Photos from the image-classification dataset "dpd2024" in the GitHub repository benejio/440-AI-Nereus-Beneventi. Its 2 classes are: not poop, poop.

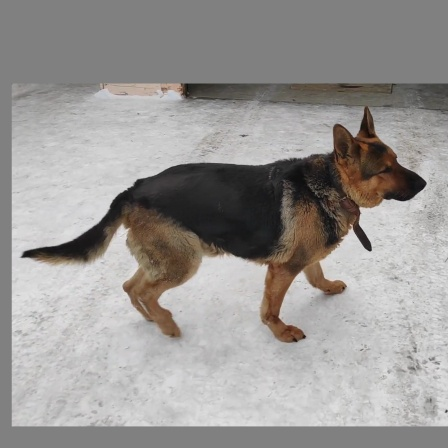
Label: not poop

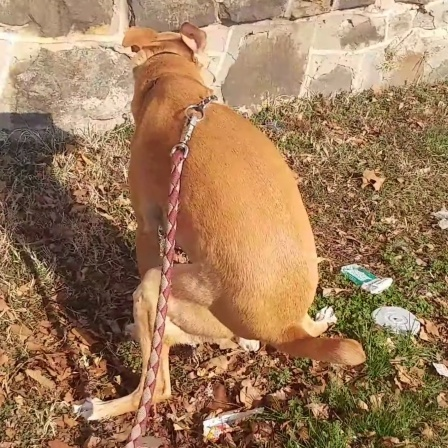
Label: poop

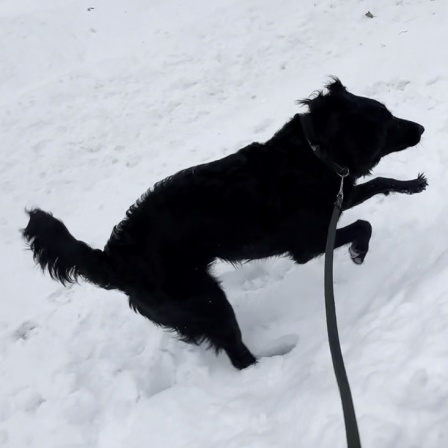
Label: not poop

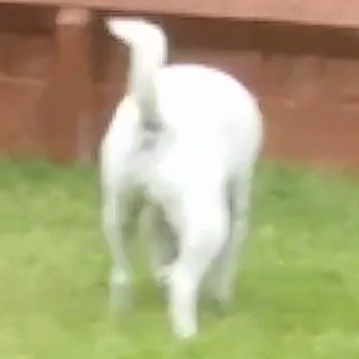
Label: not poop

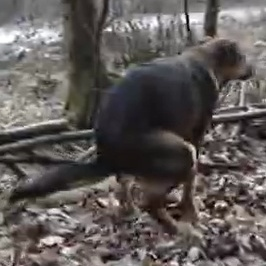
Label: poop

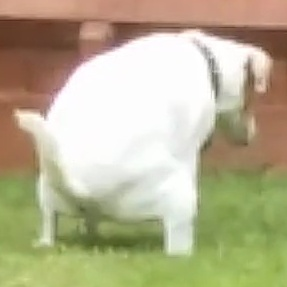
Label: poop
